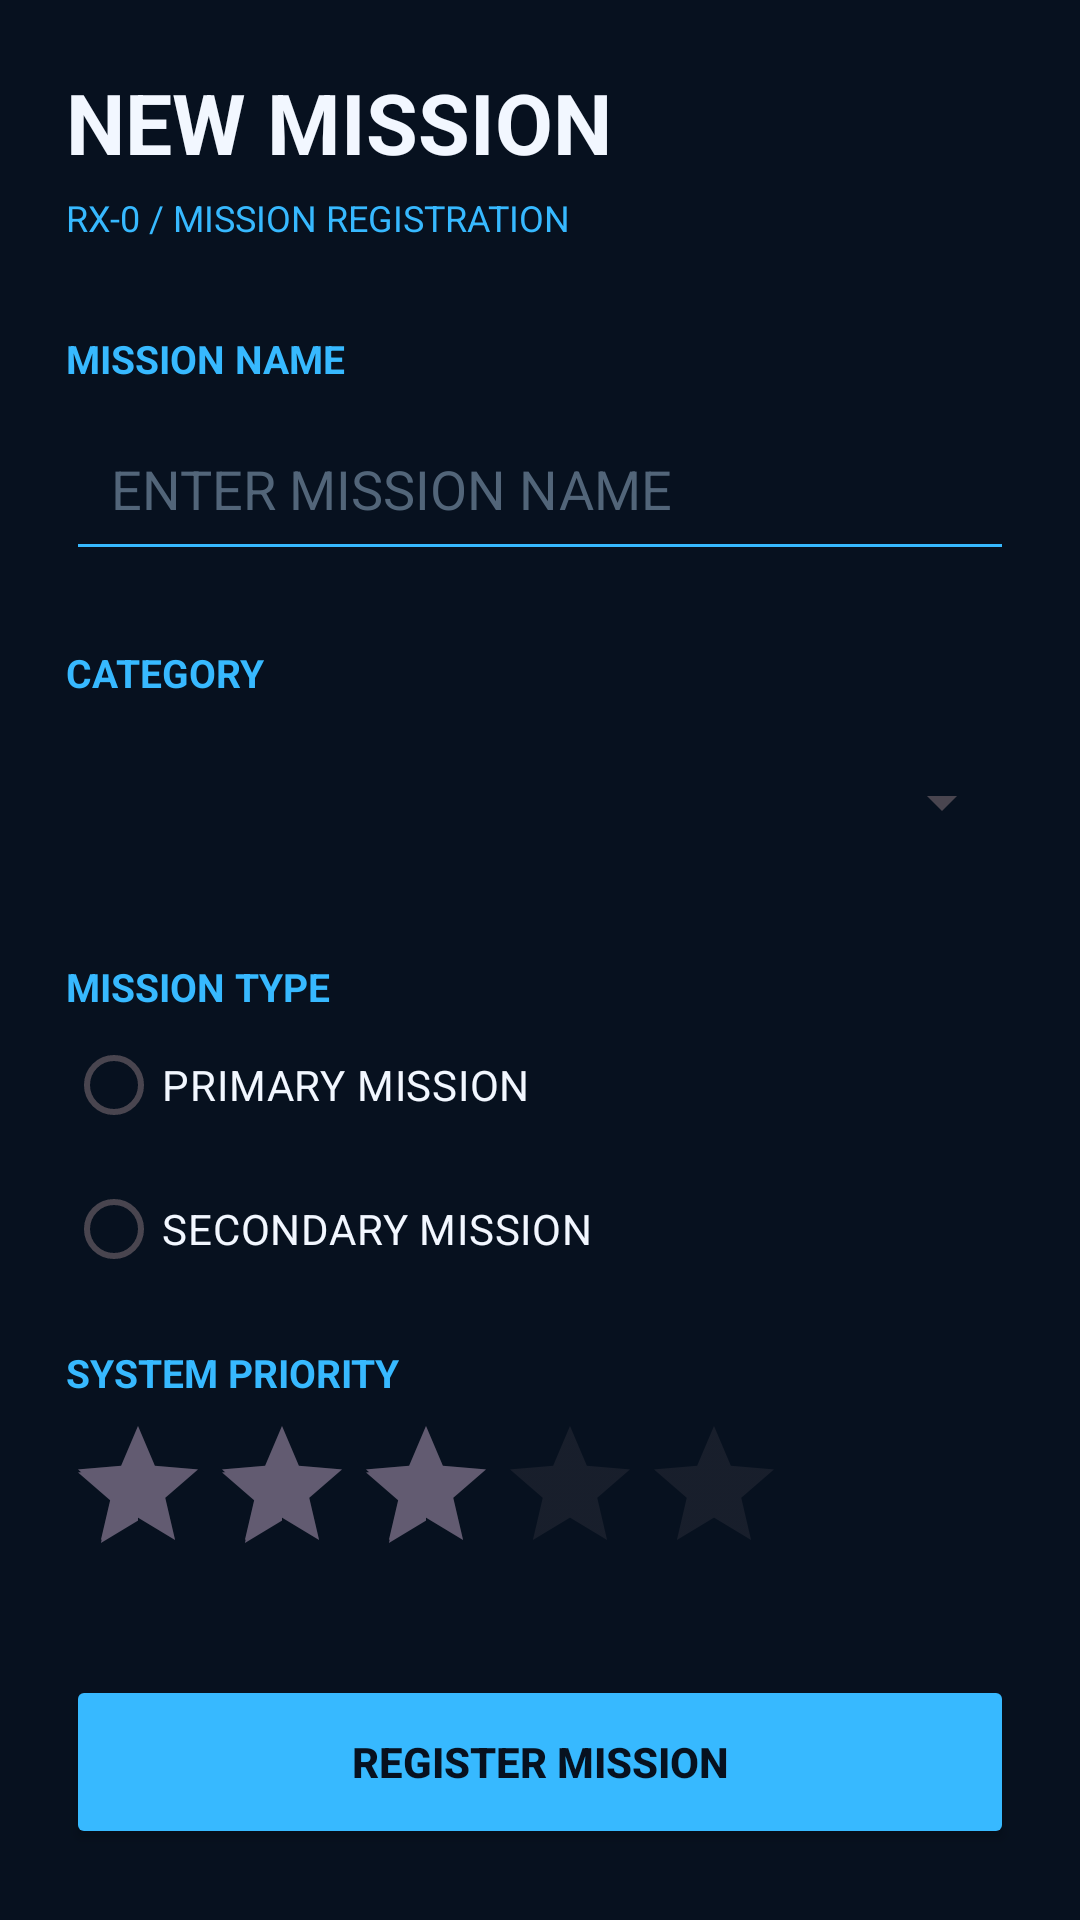

Android layout source for this screen:
<!-- AndroidManifest.xml: application theme Theme.UnicornTaskSystem -->
<!-- res/layout/activity_add_task.xml -->
<?xml version="1.0" encoding="utf-8"?>
<ScrollView
    xmlns:android="http://schemas.android.com/apk/res/android"
    android:layout_width="match_parent"
    android:layout_height="match_parent"
    android:background="#07111F">

    <LinearLayout
        android:layout_width="match_parent"
        android:layout_height="wrap_content"
        android:orientation="vertical"
        android:padding="22dp">

        <TextView
            android:layout_width="match_parent"
            android:layout_height="wrap_content"
            android:text="NEW MISSION"
            android:textColor="#F2F7FF"
            android:textSize="28sp"
            android:textStyle="bold"/>

        <TextView
            android:layout_width="match_parent"
            android:layout_height="wrap_content"
            android:text="RX-0 / MISSION REGISTRATION"
            android:textColor="#37B9FF"
            android:textSize="12sp"
            android:layout_marginTop="5dp"
            android:layout_marginBottom="30dp"/>

        <TextView
            android:layout_width="match_parent"
            android:layout_height="wrap_content"
            android:text="MISSION NAME"
            android:textColor="#37B9FF"
            android:textSize="13sp"
            android:textStyle="bold"/>

        <EditText
            android:id="@+id/editMission"
            android:layout_width="match_parent"
            android:layout_height="55dp"
            android:hint="ENTER MISSION NAME"
            android:textColor="#F2F7FF"
            android:textColorHint="#526579"
            android:singleLine="true"
            android:padding="15dp"
            android:backgroundTint="#37B9FF"
            android:layout_marginTop="7dp"/>

        <TextView
            android:layout_width="match_parent"
            android:layout_height="wrap_content"
            android:text="CATEGORY"
            android:textColor="#37B9FF"
            android:textSize="13sp"
            android:textStyle="bold"
            android:layout_marginTop="25dp"/>

        <Spinner
            android:id="@+id/spinnerCategory"
            android:layout_width="match_parent"
            android:layout_height="55dp"
            android:layout_marginTop="7dp"/>

        <TextView
            android:layout_width="match_parent"
            android:layout_height="wrap_content"
            android:text="MISSION TYPE"
            android:textColor="#37B9FF"
            android:textSize="13sp"
            android:textStyle="bold"
            android:layout_marginTop="25dp"/>

        <RadioGroup
            android:id="@+id/radioType"
            android:layout_width="match_parent"
            android:layout_height="wrap_content"
            android:orientation="vertical">

            <RadioButton
                android:id="@+id/radioPrimary"
                android:layout_width="wrap_content"
                android:layout_height="wrap_content"
                android:text="PRIMARY MISSION"
                android:textColor="#F2F7FF"/>

            <RadioButton
                android:id="@+id/radioSecondary"
                android:layout_width="wrap_content"
                android:layout_height="wrap_content"
                android:text="SECONDARY MISSION"
                android:textColor="#F2F7FF"/>

        </RadioGroup>

        <TextView
            android:layout_width="match_parent"
            android:layout_height="wrap_content"
            android:text="SYSTEM PRIORITY"
            android:textColor="#37B9FF"
            android:textSize="13sp"
            android:textStyle="bold"
            android:layout_marginTop="15dp"/>

        <RatingBar
            android:id="@+id/ratingMission"
            style="?android:attr/ratingBarStyle"
            android:layout_width="wrap_content"
            android:layout_height="wrap_content"
            android:numStars="5"
            android:stepSize="1"
            android:rating="3"
            android:layout_marginTop="5dp"/>

        <Button
            android:id="@+id/btnSaveMission"
            android:layout_width="match_parent"
            android:layout_height="58dp"
            android:text="REGISTER MISSION"
            android:textColor="#07111F"
            android:textStyle="bold"
            android:backgroundTint="#37B9FF"
            android:layout_marginTop="30dp"/>

    </LinearLayout>

</ScrollView>
<!-- resources referenced by this layout -->
<resources>
  <style name="Theme.UnicornTaskSystem" parent="Base.Theme.UnicornTaskSystem" />
  <style name="Base.Theme.UnicornTaskSystem" parent="Theme.Material3.DayNight.NoActionBar">
          
          
      </style>
</resources>
